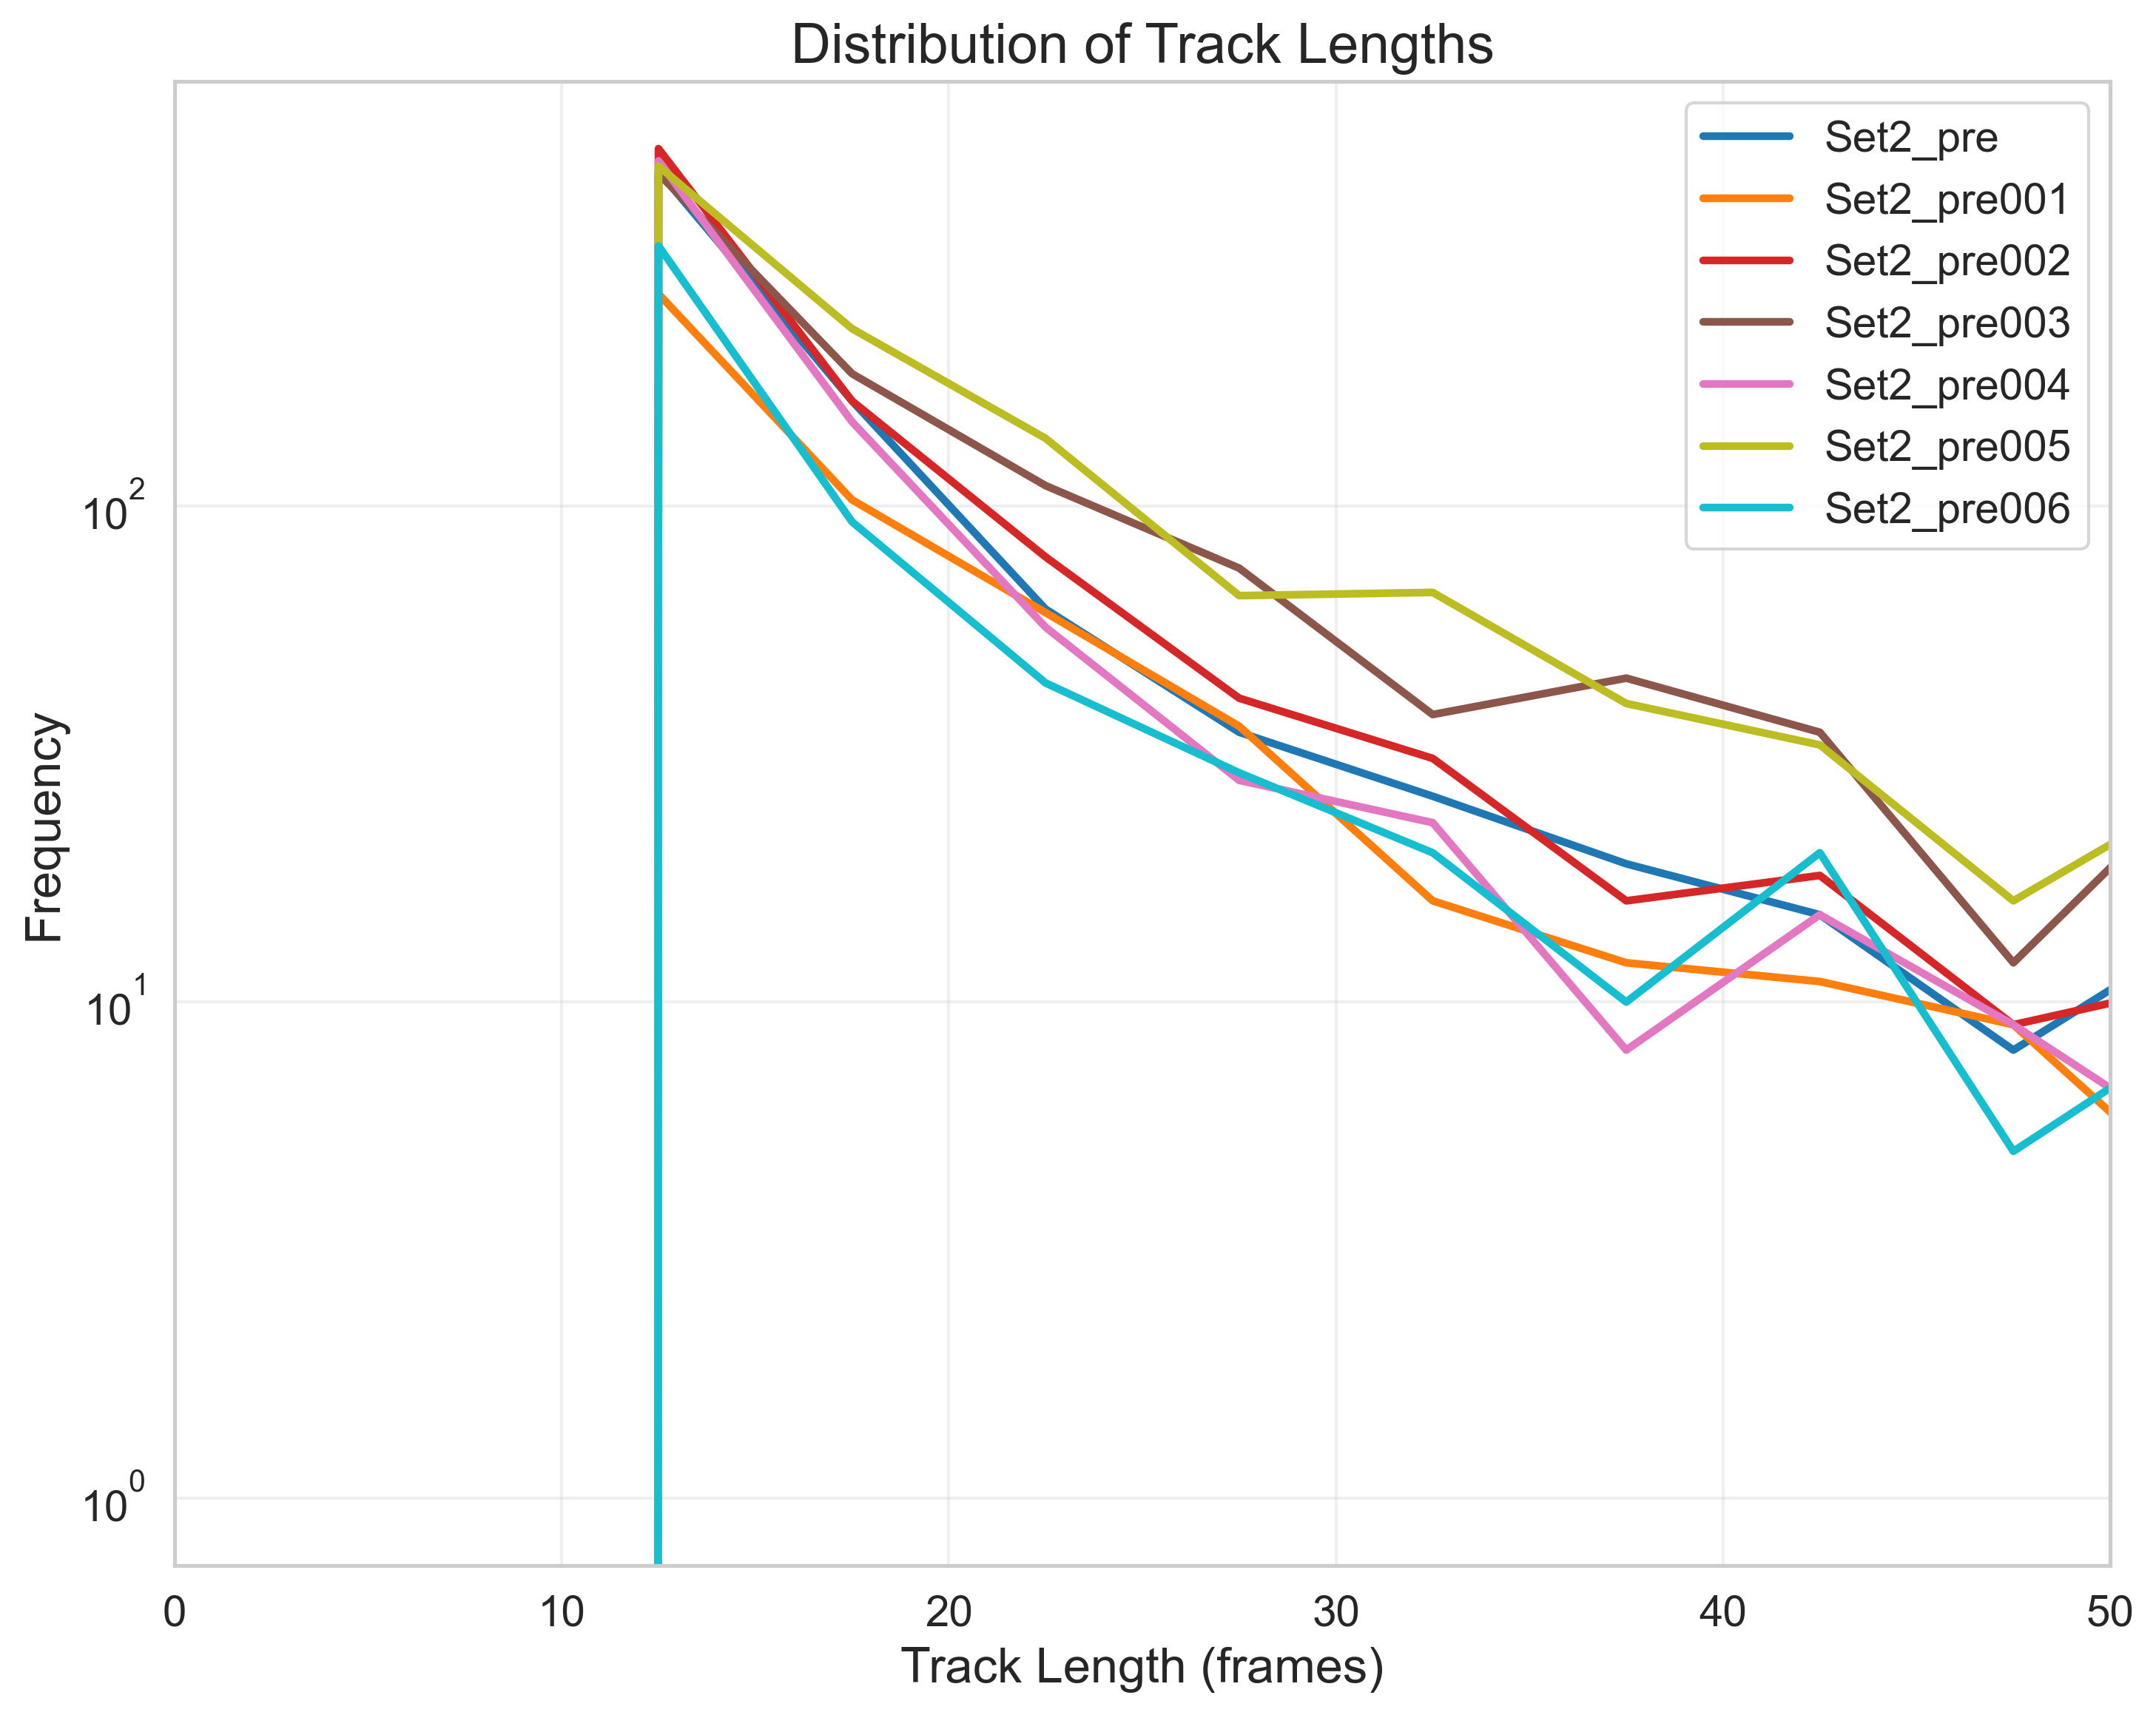

Data behind this chart, as committed beside it:
FileName, TrackLength, Frequency
tracked_Traj_Set2_pre.nd2_crop, 2.5, 0
tracked_Traj_Set2_pre.nd2_crop, 7.5, 0
tracked_Traj_Set2_pre.nd2_crop, 12.5, 474
tracked_Traj_Set2_pre.nd2_crop, 17.5, 163
tracked_Traj_Set2_pre.nd2_crop, 22.5, 62
tracked_Traj_Set2_pre.nd2_crop, 27.5, 35
tracked_Traj_Set2_pre.nd2_crop, 32.5, 26
tracked_Traj_Set2_pre.nd2_crop, 37.5, 19
tracked_Traj_Set2_pre.nd2_crop, 42.5, 15
tracked_Traj_Set2_pre.nd2_crop, 47.5, 8
tracked_Traj_Set2_pre.nd2_crop, 52.5, 14
tracked_Traj_Set2_pre.nd2_crop, 57.5, 3
tracked_Traj_Set2_pre.nd2_crop, 62.5, 7
tracked_Traj_Set2_pre.nd2_crop, 67.5, 4
tracked_Traj_Set2_pre.nd2_crop, 72.5, 4
tracked_Traj_Set2_pre.nd2_crop, 77.5, 2
tracked_Traj_Set2_pre.nd2_crop, 82.5, 5
tracked_Traj_Set2_pre.nd2_crop, 87.5, 2
tracked_Traj_Set2_pre.nd2_crop, 92.5, 3
tracked_Traj_Set2_pre.nd2_crop, 97.5, 2
tracked_Traj_Set2_pre001.nd2_crop, 2.5, 0
tracked_Traj_Set2_pre001.nd2_crop, 7.5, 0
tracked_Traj_Set2_pre001.nd2_crop, 12.5, 268
tracked_Traj_Set2_pre001.nd2_crop, 17.5, 103
tracked_Traj_Set2_pre001.nd2_crop, 22.5, 61
tracked_Traj_Set2_pre001.nd2_crop, 27.5, 36
tracked_Traj_Set2_pre001.nd2_crop, 32.5, 16
tracked_Traj_Set2_pre001.nd2_crop, 37.5, 12
tracked_Traj_Set2_pre001.nd2_crop, 42.5, 11
tracked_Traj_Set2_pre001.nd2_crop, 47.5, 9
tracked_Traj_Set2_pre001.nd2_crop, 52.5, 4
tracked_Traj_Set2_pre001.nd2_crop, 57.5, 3
tracked_Traj_Set2_pre001.nd2_crop, 62.5, 5
tracked_Traj_Set2_pre001.nd2_crop, 67.5, 4
tracked_Traj_Set2_pre001.nd2_crop, 72.5, 4
tracked_Traj_Set2_pre001.nd2_crop, 77.5, 4
tracked_Traj_Set2_pre001.nd2_crop, 82.5, 2
tracked_Traj_Set2_pre001.nd2_crop, 87.5, 4
tracked_Traj_Set2_pre001.nd2_crop, 92.5, 3
tracked_Traj_Set2_pre001.nd2_crop, 97.5, 1
tracked_Traj_Set2_pre002.nd2_crop, 2.5, 0
tracked_Traj_Set2_pre002.nd2_crop, 7.5, 0
tracked_Traj_Set2_pre002.nd2_crop, 12.5, 526
tracked_Traj_Set2_pre002.nd2_crop, 17.5, 163
tracked_Traj_Set2_pre002.nd2_crop, 22.5, 79
tracked_Traj_Set2_pre002.nd2_crop, 27.5, 41
tracked_Traj_Set2_pre002.nd2_crop, 32.5, 31
tracked_Traj_Set2_pre002.nd2_crop, 37.5, 16
tracked_Traj_Set2_pre002.nd2_crop, 42.5, 18
tracked_Traj_Set2_pre002.nd2_crop, 47.5, 9
tracked_Traj_Set2_pre002.nd2_crop, 52.5, 11
tracked_Traj_Set2_pre002.nd2_crop, 57.5, 6
tracked_Traj_Set2_pre002.nd2_crop, 62.5, 4
tracked_Traj_Set2_pre002.nd2_crop, 67.5, 5
tracked_Traj_Set2_pre002.nd2_crop, 72.5, 4
tracked_Traj_Set2_pre002.nd2_crop, 77.5, 6
tracked_Traj_Set2_pre002.nd2_crop, 82.5, 6
tracked_Traj_Set2_pre002.nd2_crop, 87.5, 4
tracked_Traj_Set2_pre002.nd2_crop, 92.5, 4
tracked_Traj_Set2_pre002.nd2_crop, 97.5, 1
... 80 more rows
